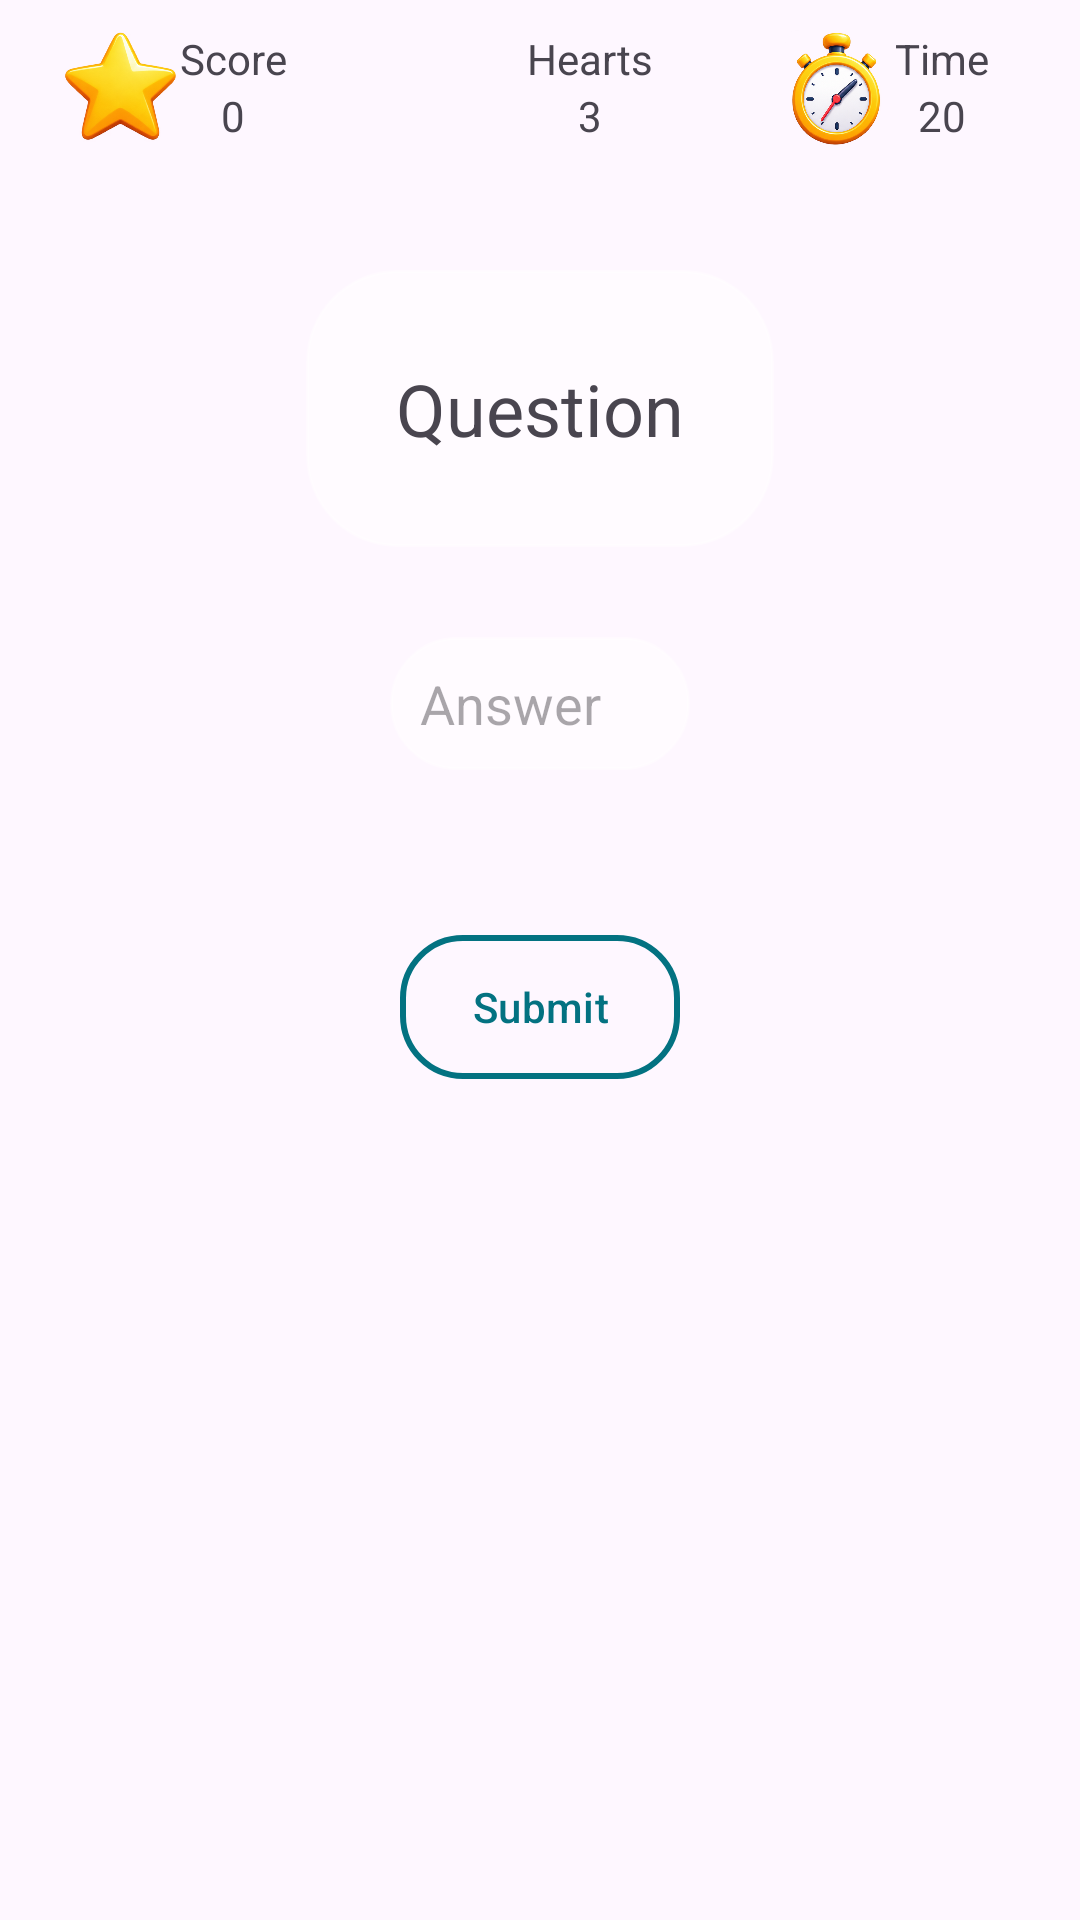

Reconstruct the res/layout file that produces this screen, plus the resources it refers to.
<!-- AndroidManifest.xml: application theme Theme.MathsGame -->
<!-- res/layout/activity_gameactivity.xml -->
<?xml version="1.0" encoding="utf-8"?>
<LinearLayout xmlns:android="http://schemas.android.com/apk/res/android"
    xmlns:app="http://schemas.android.com/apk/res-auto"
    xmlns:tools="http://schemas.android.com/tools"
    android:id="@+id/main"
    android:layout_width="match_parent"
    android:layout_height="match_parent"
    android:background="@drawable/brainarenabg"
    android:orientation="vertical"
    tools:context=".GameActivity">

    <LinearLayout
        android:layout_width="match_parent"
        android:layout_height="wrap_content"
        android:padding="10dp"
        android:orientation="horizontal">


        <LinearLayout
            android:layout_width="wrap_content"
            android:layout_height="match_parent"
            android:layout_gravity="top"
            android:layout_weight="1"
            android:layout_marginRight="20dp"
            android:layout_marginLeft="10dp"
            android:orientation="horizontal">


            <com.google.android.material.imageview.ShapeableImageView
                android:layout_width="40dp"
                android:layout_height="40dp"
                android:layout_gravity="center_horizontal"
                android:src="@drawable/score" />


            <LinearLayout
                android:layout_width="wrap_content"
                android:layout_height="wrap_content"
                android:gravity="center"
                android:orientation="vertical">

                <com.google.android.material.textview.MaterialTextView
                    android:layout_width="wrap_content"
                    android:layout_height="wrap_content"
                    android:layout_gravity="center"
                    android:text="Score" />

                <com.google.android.material.textview.MaterialTextView
                    android:id="@+id/score"
                    android:layout_width="wrap_content"
                    android:layout_height="wrap_content"
                    android:text="0" />
            </LinearLayout>


        </LinearLayout>



        <LinearLayout
            android:orientation="horizontal"
            android:layout_width="wrap_content"
            android:layout_weight="1"
            android:layout_marginRight="20dp"
            android:layout_height="match_parent">


            <com.google.android.material.imageview.ShapeableImageView
                android:layout_width="40dp"
                android:layout_height="40dp"
                android:layout_gravity="center_horizontal"
                android:src="@drawable/lifes"/>




            <LinearLayout
                android:orientation="vertical"
                android:layout_width="wrap_content"
                android:layout_height="wrap_content"
                android:gravity="center">

                <com.google.android.material.textview.MaterialTextView
                    android:layout_width="wrap_content"
                    android:layout_height="wrap_content"
                    android:layout_gravity="center"
                    android:text="Hearts"/>

                <com.google.android.material.textview.MaterialTextView
                    android:id="@+id/live"
                    android:layout_width="wrap_content"
                    android:layout_height="wrap_content"
                    android:text="3"/>
            </LinearLayout>




        </LinearLayout>

        <LinearLayout
            android:orientation="horizontal"
            android:layout_width="wrap_content"
            android:layout_weight="1"
            android:layout_height="match_parent">


            <com.google.android.material.imageview.ShapeableImageView
                android:layout_width="40dp"
                android:layout_height="40dp"
                android:layout_gravity="center_horizontal"
                android:src="@drawable/time"/>




            <LinearLayout
                android:orientation="vertical"
                android:layout_width="wrap_content"
                android:layout_height="wrap_content"
                android:gravity="center">

                <com.google.android.material.textview.MaterialTextView
                    android:layout_width="wrap_content"
                    android:layout_height="wrap_content"
                    android:layout_gravity="center"
                    android:text="Time"/>

                <com.google.android.material.textview.MaterialTextView
                    android:id="@+id/time"
                    android:layout_width="wrap_content"
                    android:layout_height="wrap_content"
                    android:text="20"/>

            </LinearLayout>




        </LinearLayout>

    </LinearLayout>

    <LinearLayout
        android:layout_width="match_parent"
        android:layout_height="wrap_content"
        android:gravity="center"
        android:orientation="vertical"/>

    <LinearLayout
        android:layout_width="match_parent"
        android:layout_height="wrap_content"
        android:orientation="vertical">

    </LinearLayout>

    <LinearLayout
        android:layout_width="match_parent"
        android:layout_height="wrap_content"
        android:gravity="center"
        android:orientation="vertical"
        android:padding="30dp">

        <TextView
            android:layout_width="wrap_content"
            android:layout_height="wrap_content"
            android:id="@+id/display"
            android:background="@drawable/blur_background"
            android:padding="30dp"
            android:textSize="24sp"

            android:layout_marginBottom="30dp"
            android:text="Question"/>

        <com.google.android.material.textfield.TextInputEditText
            android:layout_width="100dp"
            android:layout_height="wrap_content"
            android:background="@drawable/blur_background"
            android:padding="10dp"
            android:hint="Answer"
            android:inputType="numberSigned"
            android:paddingStart="20dp"
            android:id="@+id/answer"/>
    </LinearLayout>

    <LinearLayout
        android:layout_width="match_parent"
        android:layout_height="wrap_content"
        android:gravity="center"
        android:orientation="horizontal"
        android:padding="25dp">

        <com.google.android.material.button.MaterialButton
            android:layout_width="wrap_content"
            android:layout_height="wrap_content"
            android:id="@+id/okbtn"
            android:text="Submit"
            android:textColor="@color/btnbg"
            app:backgroundTint="@null"
            android:background="@drawable/btnok" />

    </LinearLayout>

</LinearLayout>
<!-- resources referenced by this layout -->
<resources>
  <color name="btnbg">#037281</color>
  <!-- drawable blur_background (drawable) -->
  <?xml version="1.0" encoding="utf-8"?>
  <shape xmlns:android="http://schemas.android.com/apk/res/android"
      android:shape="rectangle">
  
      <corners android:radius="30dp" />
  
      <solid android:color="#66FFFFFF" />
  
      <stroke
          android:width="1dp"
          android:color="#55FFFFFF" />
  
  </shape>
  <!-- drawable btnok (drawable) -->
  <?xml version="1.0" encoding="utf-8"?>
  <shape xmlns:android="http://schemas.android.com/apk/res/android"
      android:shape="rectangle">
  
      <stroke android:width="2dp" android:color="@color/btnbg" />
      <corners android:radius="20dp"/>
  
  </shape>
  <!-- drawable score: png bitmap (drawable, 72324 bytes) -->
  <!-- drawable time: png bitmap (drawable, 143136 bytes) -->
  <style name="Theme.MathsGame" parent="Base.Theme.MathsGame" />
  <style name="Base.Theme.MathsGame" parent="Theme.Material3.DayNight.NoActionBar">
          
          
      </style>
</resources>
